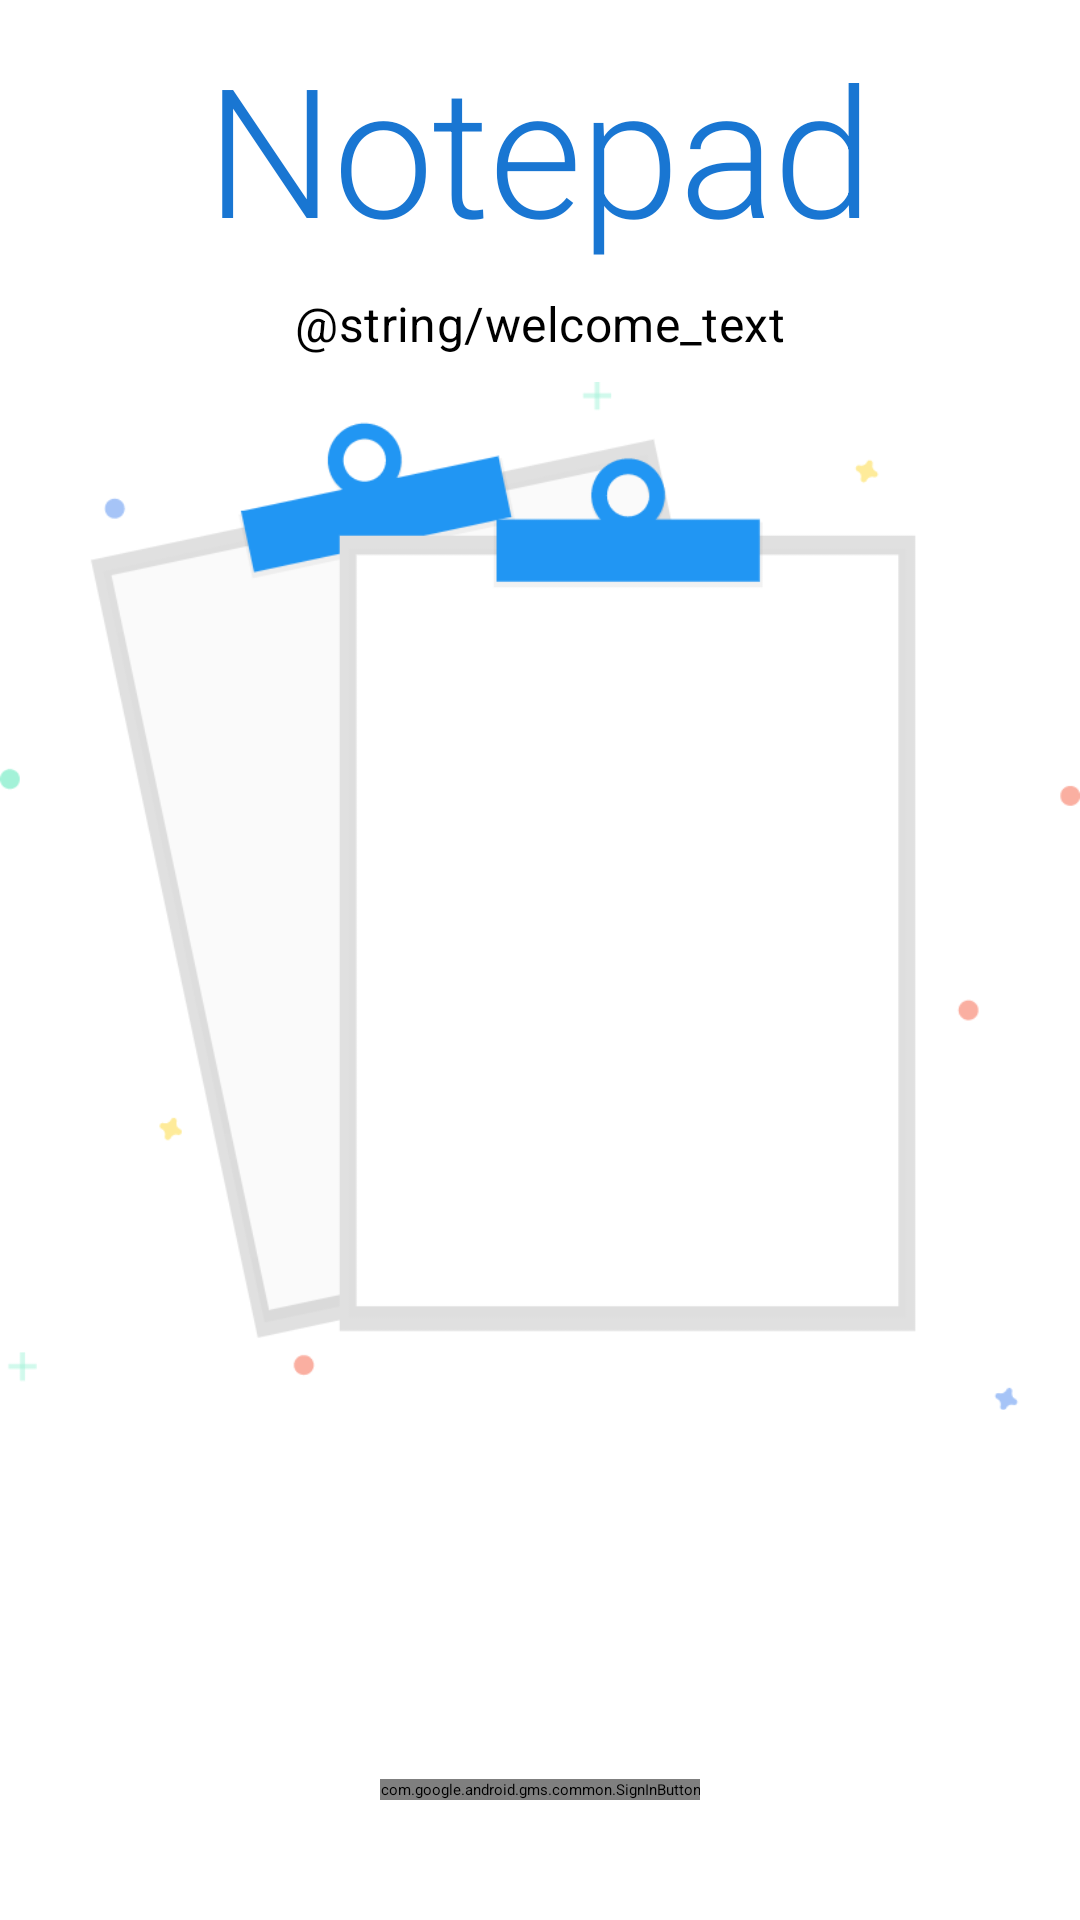

Produce the Android XML layout that renders to this screen, including the resource entries it uses.
<!-- AndroidManifest.xml: activity theme AppTheme.Dark.NoActionBar -->
<!-- res/layout/activity_sign_in.xml -->
<?xml version="1.0" encoding="utf-8"?>
<android.support.constraint.ConstraintLayout xmlns:android="http://schemas.android.com/apk/res/android"
    xmlns:app="http://schemas.android.com/apk/res-auto"
    xmlns:tools="http://schemas.android.com/tools"
    android:layout_width="match_parent"
    android:layout_height="match_parent"
    tools:context=".ui.SignInActivity">

    <ImageView
        android:id="@+id/imageView"
        android:layout_width="wrap_content"
        android:layout_height="466dp"
        android:layout_marginBottom="32dp"
        android:src="@drawable/welcome_bgnd"
        app:layout_constraintBottom_toBottomOf="parent"
        app:layout_constraintEnd_toEndOf="parent"
        app:layout_constraintHorizontal_bias="0.0"
        app:layout_constraintStart_toStartOf="parent"
        app:layout_constraintTop_toTopOf="parent"
        app:layout_constraintVertical_bias="0.463" />

    <com.google.android.gms.common.SignInButton
    android:id="@+id/sign_in_button"
    android:layout_width="wrap_content"
    android:layout_height="wrap_content"
    android:layout_marginBottom="40dp"
    app:layout_constraintBottom_toBottomOf="parent"
    app:layout_constraintEnd_toEndOf="parent"
    app:layout_constraintHorizontal_bias="0.50"
    app:layout_constraintStart_toStartOf="parent" />

    <TextView
        android:id="@+id/app_name"
        android:layout_width="wrap_content"
        android:layout_height="wrap_content"
        android:layout_marginStart="8dp"
        android:layout_marginTop="32dp"
        android:layout_marginEnd="8dp"
        android:text="@string/app_name"
        android:textAppearance="@style/TextAppearance.MaterialComponents.Headline2"
        android:textColor="@color/primary_dark"
        app:layout_constraintBottom_toTopOf="@+id/imageView"
        app:layout_constraintEnd_toEndOf="parent"
        app:layout_constraintStart_toStartOf="parent"
        app:layout_constraintTop_toTopOf="parent"
        app:layout_constraintVertical_bias="0.5" />

    <TextView
        android:id="@+id/textView"
        android:layout_width="wrap_content"
        android:layout_height="wrap_content"
        android:layout_marginStart="8dp"
        android:layout_marginTop="8dp"
        android:layout_marginEnd="8dp"
        android:text="@string/welcome_text"
        android:textAppearance="@style/TextAppearance.MaterialComponents.Subtitle1"
        app:layout_constraintEnd_toEndOf="parent"
        app:layout_constraintStart_toStartOf="parent"
        app:layout_constraintTop_toBottomOf="@+id/app_name" />
</android.support.constraint.ConstraintLayout>
<!-- resources referenced by this layout -->
<resources>
  <color name="primary_dark">#1976D2</color>
  <!-- drawable welcome_bgnd: png bitmap (drawable, 45942 bytes) -->
  <string name="app_name">Notepad</string>
</resources>
